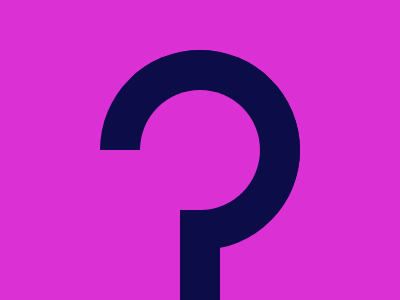

Reproduce this picture with HTML and CSS.

<style>
    body {
      background: #DA30D4;
    }
    div {
      position: absolute;
    }
    .c {
      top: 50px;
      left: 100px;
      width: 0px;
      height: 0px;
      border-radius: 100px;
      border: 100px solid #0C0C49;
      border-top-color: #DA30D4;
      -webkit-transform: rotate(225deg);
      /* so basically its a div of h=0,w=0 that has a large border, you make the top border a different color, then you make the border a complete cirlce and spin it so that you get the 3/4 circle */
    }
    .l {
      top: 210px;
      left: 180px;
      background: #0C0C49;
      height: 90px;
      width: 40px;
    }
    .i {
      height: 120px;
      width: 120px;
      left: 140px;
      top: 90px;
      background: #DA30D4;
      border-radius: 100%;
    }
  </style>
  <div class="c"></div>
  <div class="i"></div>
  <div class="l"></div>